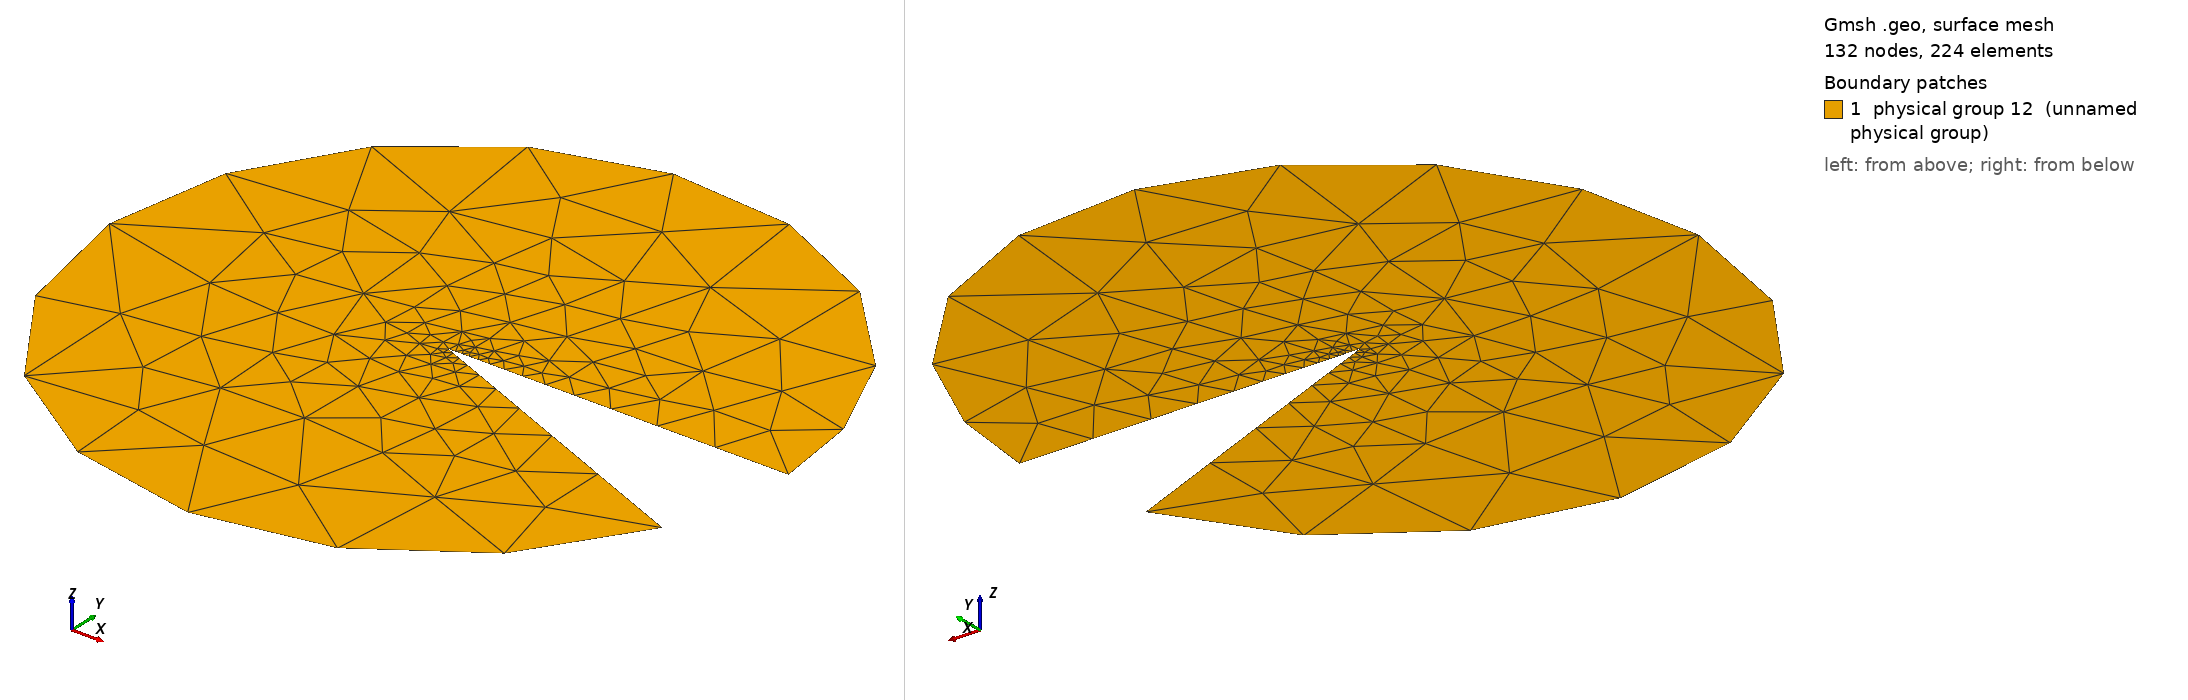

Gmsh geometry script, surface-meshed: 132 nodes, 224 surface elements. Boundary patches (legend numbers): 1 physical group 12 (unnamed physical group). Left view from above one corner, right view from below the opposite corner. Legend entries are the model's physical surfaces. The drawing asked Gmsh for element sizes between 1% and 20% of the model's largest extent; the script's own settings can give other sizes.

=== pacman.geo (drawn) ===
Point(1) = {0, 0, 0, 0.01};
Point(2) = {1, 0, 0, 0.25};
Point(3) = {-1, 1.224646799147353e-16, 0, 1};
Point(4) = {0.9238795325112867, -0.38268343236509, 0, 1};
Circle(1) = {2, 1, 3};
Circle(2) = {3, 1, 4};
Line(7) = {4, 1};
Line(8) = {1, 2};
Line Loop(11) = {1, 2, 7, 8};
Plane Surface(11) = {11};
Physical Line(1) = {1, 2, 7, 8};
Physical Surface(12) = {11};
